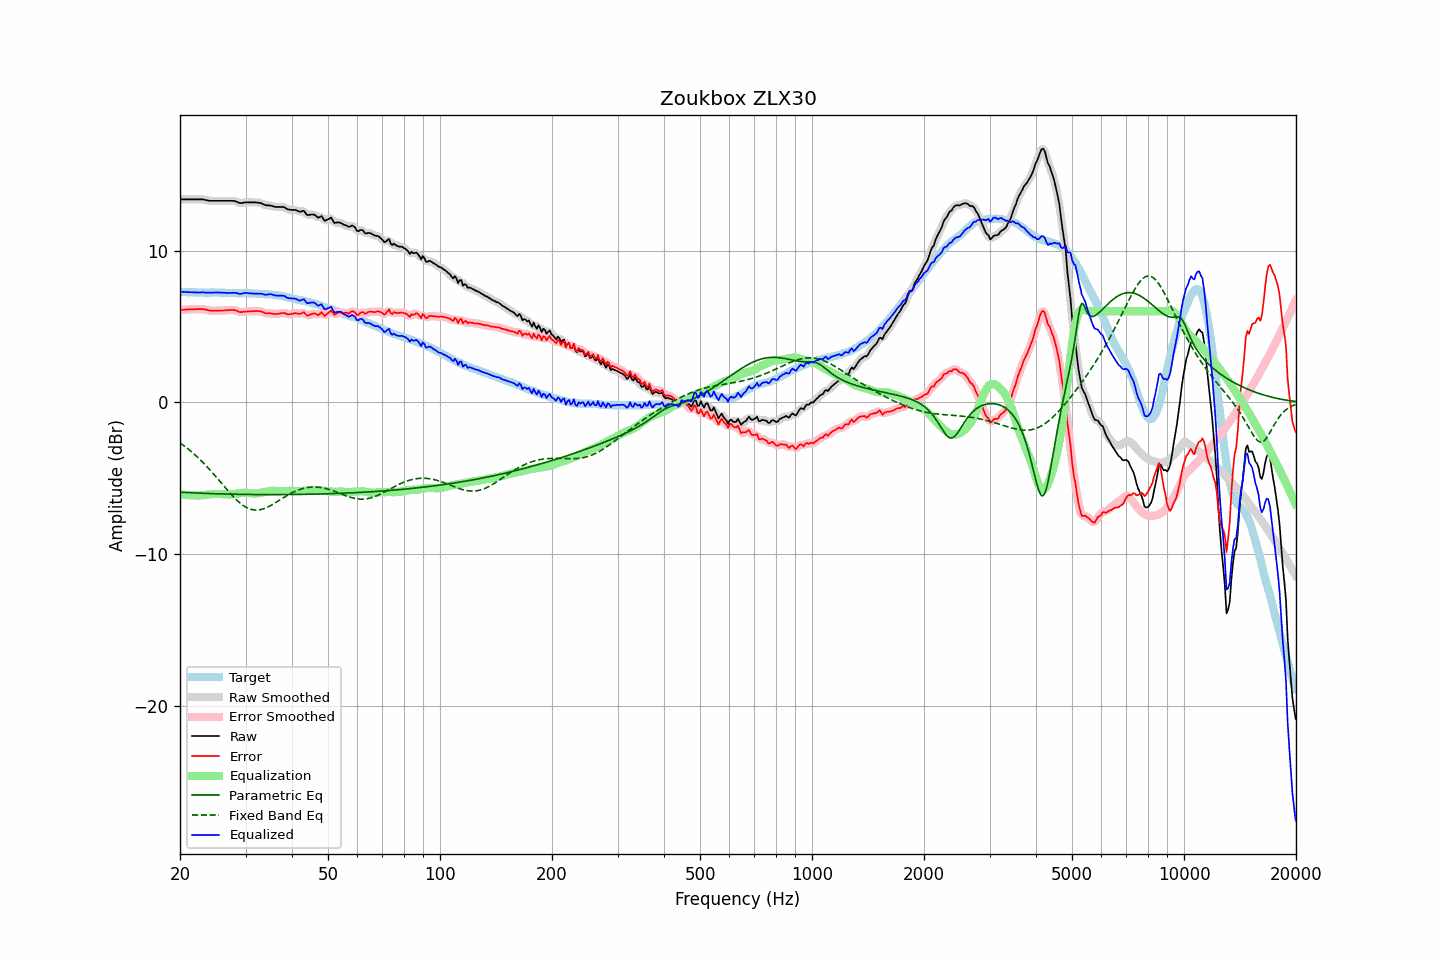

The file beside this chart, header and first rows:
frequency, raw, error, smoothed, error_smoothed, equalization, parametric_eq, fixed_band_eq, equalized_raw, equalized_smoothed, target
20.00, 13.37, 6.08, 13.37, 6.08, -6.08, -5.92, -2.67, 7.29, 7.29, 7.29
20.20, 13.37, 6.09, 13.37, 6.09, -6.09, -5.93, -2.75, 7.28, 7.28, 7.28
20.40, 13.37, 6.09, 13.37, 6.10, -6.10, -5.94, -2.83, 7.28, 7.28, 7.28
20.61, 13.37, 6.10, 13.37, 6.10, -6.10, -5.94, -2.90, 7.27, 7.27, 7.27
20.81, 13.37, 6.11, 13.37, 6.11, -6.11, -5.95, -2.99, 7.26, 7.26, 7.26
21.02, 13.37, 6.12, 13.37, 6.12, -6.12, -5.95, -3.07, 7.26, 7.26, 7.25
21.23, 13.37, 6.12, 13.37, 6.12, -6.12, -5.96, -3.16, 7.25, 7.25, 7.25
21.44, 13.37, 6.11, 13.37, 6.12, -6.12, -5.96, -3.24, 7.25, 7.25, 7.26
21.66, 13.37, 6.13, 13.37, 6.12, -6.13, -5.97, -3.34, 7.24, 7.24, 7.25
21.87, 13.37, 6.13, 13.37, 6.13, -6.13, -5.97, -3.43, 7.24, 7.24, 7.25
22.09, 13.37, 6.14, 13.37, 6.14, -6.14, -5.98, -3.53, 7.24, 7.24, 7.24
22.31, 13.37, 6.14, 13.37, 6.14, -6.14, -5.98, -3.62, 7.23, 7.23, 7.24
22.54, 13.37, 6.15, 13.38, 6.14, -6.14, -5.99, -3.72, 7.23, 7.24, 7.23
22.76, 13.37, 6.14, 13.38, 6.14, -6.13, -5.99, -3.83, 7.24, 7.24, 7.24
22.99, 13.37, 6.14, 13.37, 6.14, -6.13, -5.99, -3.93, 7.25, 7.24, 7.24
23.22, 13.35, 6.13, 13.35, 6.12, -6.11, -6.00, -4.04, 7.24, 7.24, 7.22
23.45, 13.32, 6.10, 13.33, 6.10, -6.10, -6.00, -4.15, 7.22, 7.23, 7.22
23.69, 13.30, 6.08, 13.30, 6.08, -6.08, -6.01, -4.27, 7.22, 7.22, 7.22
23.92, 13.28, 6.06, 13.28, 6.06, -6.07, -6.01, -4.38, 7.22, 7.22, 7.22
24.16, 13.27, 6.04, 13.28, 6.04, -6.05, -6.01, -4.50, 7.22, 7.22, 7.23
24.40, 13.27, 6.03, 13.27, 6.03, -6.04, -6.02, -4.62, 7.23, 7.23, 7.24
24.65, 13.27, 6.03, 13.27, 6.03, -6.04, -6.02, -4.74, 7.24, 7.23, 7.24
24.89, 13.27, 6.03, 13.27, 6.04, -6.03, -6.03, -4.86, 7.24, 7.24, 7.24
25.14, 13.27, 6.04, 13.27, 6.04, -6.03, -6.03, -4.98, 7.24, 7.24, 7.23
25.39, 13.27, 6.04, 13.27, 6.04, -6.04, -6.03, -5.11, 7.24, 7.24, 7.23
25.65, 13.27, 6.05, 13.27, 6.05, -6.04, -6.04, -5.23, 7.23, 7.23, 7.23
25.91, 13.27, 6.05, 13.27, 6.05, -6.05, -6.04, -5.36, 7.23, 7.23, 7.23
26.16, 13.27, 6.05, 13.27, 6.05, -6.06, -6.04, -5.48, 7.22, 7.22, 7.23
26.43, 13.27, 6.06, 13.27, 6.05, -6.06, -6.04, -5.61, 7.21, 7.21, 7.21
26.69, 13.27, 6.06, 13.27, 6.06, -6.07, -6.05, -5.73, 7.20, 7.20, 7.21
26.96, 13.27, 6.07, 13.27, 6.07, -6.08, -6.05, -5.85, 7.20, 7.20, 7.20
27.23, 13.27, 6.08, 13.27, 6.08, -6.08, -6.05, -5.97, 7.20, 7.20, 7.19
27.50, 13.27, 6.08, 13.28, 6.09, -6.07, -6.05, -6.09, 7.20, 7.21, 7.19
27.77, 13.27, 6.08, 13.27, 6.08, -6.06, -6.06, -6.20, 7.21, 7.21, 7.19
28.05, 13.26, 6.07, 13.25, 6.07, -6.04, -6.06, -6.31, 7.22, 7.21, 7.19
28.33, 13.22, 6.04, 13.22, 6.04, -6.02, -6.06, -6.42, 7.20, 7.20, 7.19
28.62, 13.17, 6.00, 13.18, 5.99, -6.01, -6.06, -6.52, 7.17, 7.17, 7.18
28.90, 13.13, 5.95, 13.14, 5.96, -5.99, -6.06, -6.61, 7.14, 7.15, 7.18
29.19, 13.12, 5.94, 13.13, 5.95, -5.97, -6.07, -6.70, 7.15, 7.16, 7.18
29.48, 13.14, 5.95, 13.14, 5.95, -5.97, -6.07, -6.78, 7.18, 7.17, 7.19
29.78, 13.16, 5.97, 13.16, 5.97, -5.96, -6.07, -6.85, 7.20, 7.19, 7.19
30.08, 13.17, 5.97, 13.17, 5.98, -5.97, -6.07, -6.91, 7.21, 7.20, 7.20
30.38, 13.17, 5.99, 13.17, 5.99, -5.98, -6.07, -6.97, 7.20, 7.20, 7.19
30.68, 13.17, 5.99, 13.17, 5.99, -5.99, -6.07, -7.01, 7.19, 7.19, 7.18
30.99, 13.17, 6.00, 13.17, 6.00, -6.00, -6.08, -7.05, 7.17, 7.17, 7.17
31.30, 13.17, 6.00, 13.17, 6.00, -6.01, -6.08, -7.07, 7.16, 7.17, 7.17
31.61, 13.17, 6.00, 13.17, 6.01, -6.01, -6.08, -7.09, 7.16, 7.16, 7.17
31.93, 13.17, 6.02, 13.17, 6.01, -6.01, -6.08, -7.10, 7.16, 7.16, 7.16
32.24, 13.16, 6.01, 13.16, 6.01, -6.00, -6.08, -7.10, 7.16, 7.16, 7.15
32.57, 13.14, 6.00, 13.15, 6.01, -5.99, -6.08, -7.09, 7.16, 7.16, 7.14
32.89, 13.13, 6.00, 13.13, 5.99, -5.97, -6.08, -7.07, 7.16, 7.15, 7.13
33.22, 13.09, 5.96, 13.09, 5.96, -5.95, -6.08, -7.05, 7.14, 7.14, 7.13
33.55, 13.04, 5.92, 13.04, 5.92, -5.93, -6.08, -7.01, 7.11, 7.11, 7.13
33.89, 12.99, 5.87, 13.00, 5.88, -5.91, -6.08, -6.98, 7.09, 7.09, 7.12
34.23, 12.97, 5.86, 12.98, 5.87, -5.88, -6.08, -6.93, 7.09, 7.10, 7.11
34.57, 12.97, 5.87, 12.97, 5.86, -5.86, -6.08, -6.88, 7.11, 7.11, 7.11
34.92, 12.97, 5.88, 12.96, 5.86, -5.85, -6.08, -6.83, 7.13, 7.12, 7.09
35.27, 12.94, 5.84, 12.94, 5.85, -5.84, -6.08, -6.77, 7.11, 7.11, 7.10
35.62, 12.91, 5.83, 12.91, 5.83, -5.83, -6.08, -6.71, 7.08, 7.08, 7.08
35.97, 12.87, 5.81, 12.89, 5.82, -5.84, -6.08, -6.64, 7.04, 7.05, 7.07
... 635 more rows
